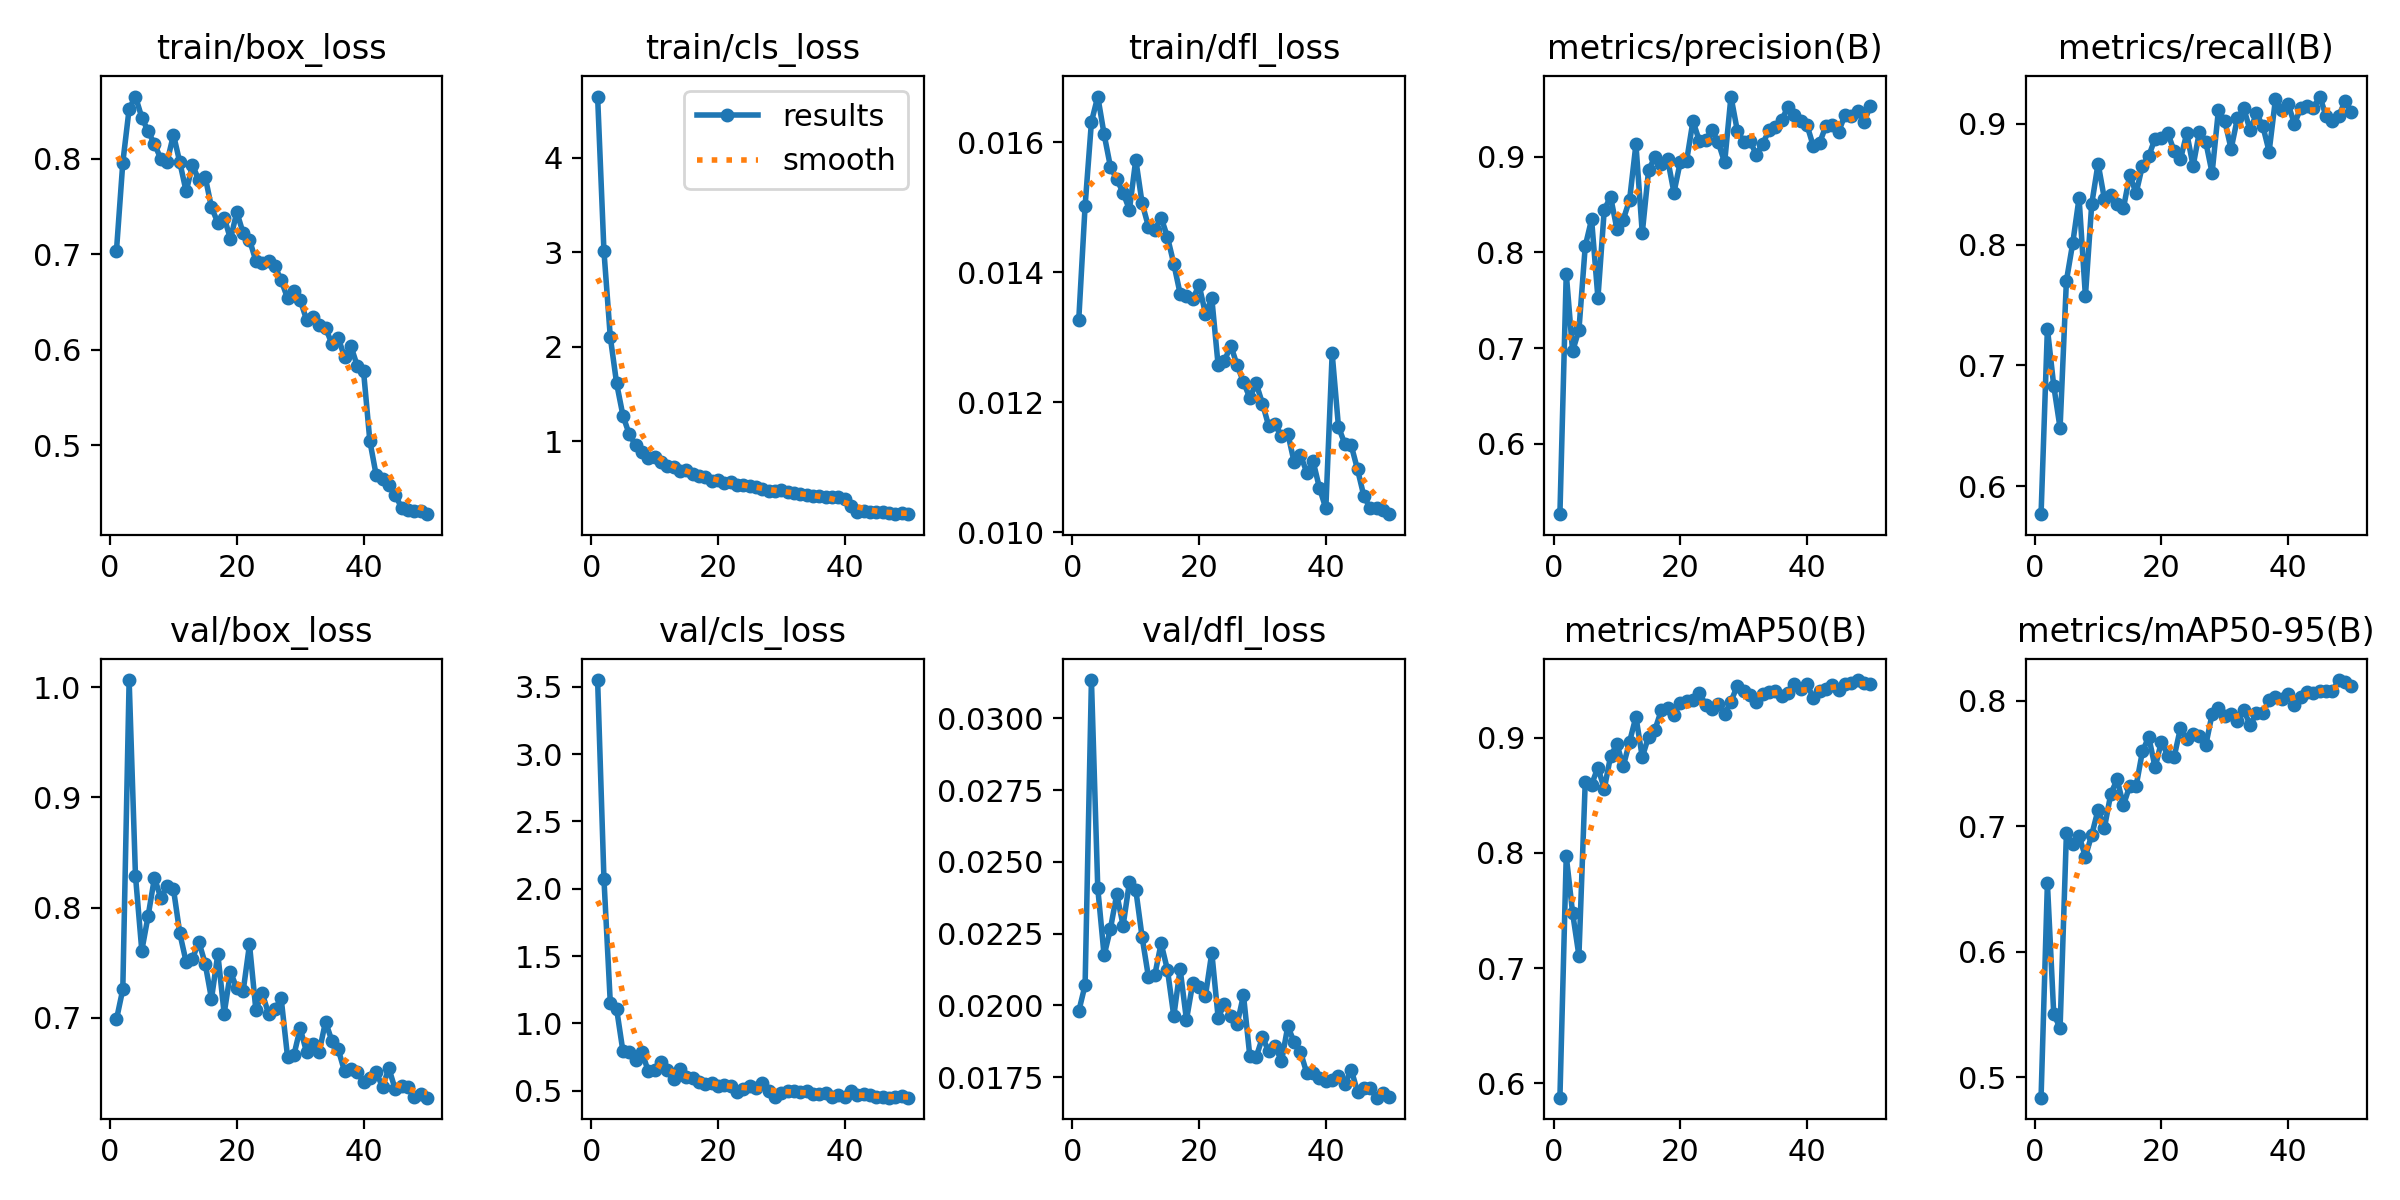

The data file committed next to this chart (first rows):
epoch, time, train/box_loss, train/cls_loss, train/dfl_loss, metrics/precision(B), metrics/recall(B), metrics/mAP50(B), metrics/mAP50-95(B), val/box_loss, val/cls_loss, val/dfl_loss, lr/pg0, lr/pg1, lr/pg2
1, 76.44, 0.7036, 4.647, 0.01327, 0.5266, 0.5768, 0.5874, 0.4838, 0.6986, 3.55, 0.0198, 0.0004133, 0.0004133, 0.0004133
2, 110.1, 0.7957, 3.01, 0.01502, 0.778, 0.7305, 0.7974, 0.6548, 0.7259, 2.072, 0.02071, 0.0008136, 0.0008136, 0.0008136
3, 166.1, 0.8521, 2.103, 0.01631, 0.6968, 0.6831, 0.748, 0.5506, 1.006, 1.154, 0.03133, 0.001197, 0.001197, 0.001197
4, 206.8, 0.865, 1.611, 0.0167, 0.7189, 0.6481, 0.7108, 0.5392, 0.8289, 1.107, 0.02408, 0.001176, 0.001176, 0.001176
5, 281.7, 0.843, 1.27, 0.01612, 0.8066, 0.77, 0.862, 0.6943, 0.761, 0.7909, 0.02174, 0.001151, 0.001151, 0.001151
6, 338.8, 0.8285, 1.071, 0.01562, 0.8345, 0.8012, 0.8594, 0.6856, 0.7925, 0.7832, 0.02267, 0.001126, 0.001126, 0.001126
7, 389.5, 0.8152, 0.9573, 0.01543, 0.7524, 0.8386, 0.8742, 0.6922, 0.8271, 0.7309, 0.02388, 0.001102, 0.001102, 0.001102
8, 430.4, 0.7998, 0.8841, 0.01522, 0.8447, 0.7572, 0.8555, 0.6758, 0.8086, 0.7885, 0.02278, 0.001077, 0.001077, 0.001077
9, 469.7, 0.7967, 0.8203, 0.01496, 0.858, 0.8336, 0.884, 0.6932, 0.8193, 0.642, 0.0243, 0.001052, 0.001052, 0.001052
10, 512.3, 0.825, 0.8329, 0.01573, 0.8243, 0.8671, 0.8944, 0.7132, 0.8167, 0.6502, 0.02403, 0.001027, 0.001027, 0.001027
11, 559.5, 0.7961, 0.7759, 0.01506, 0.8342, 0.8377, 0.8752, 0.6988, 0.7766, 0.7091, 0.02238, 0.001002, 0.001002, 0.001002
12, 598.6, 0.7656, 0.7339, 0.0147, 0.855, 0.8407, 0.8966, 0.7257, 0.7507, 0.652, 0.02099, 0.0009778, 0.0009778, 0.0009778
13, 638.6, 0.7931, 0.7214, 0.01465, 0.9129, 0.8335, 0.9183, 0.7374, 0.7535, 0.5882, 0.02106, 0.000953, 0.000953, 0.000953
14, 679.4, 0.7775, 0.6843, 0.01484, 0.8202, 0.8302, 0.8833, 0.7168, 0.7691, 0.6588, 0.02216, 0.0009283, 0.0009283, 0.0009283
15, 722.1, 0.7811, 0.6935, 0.01454, 0.886, 0.8576, 0.901, 0.7323, 0.7492, 0.5998, 0.02124, 0.0009035, 0.0009035, 0.0009035
16, 765.6, 0.7489, 0.6547, 0.01413, 0.8996, 0.8425, 0.907, 0.7319, 0.7173, 0.5965, 0.01963, 0.0008787, 0.0008787, 0.0008787
17, 812.3, 0.7331, 0.6344, 0.01367, 0.8921, 0.8653, 0.9238, 0.7597, 0.7579, 0.5626, 0.02127, 0.000854, 0.000854, 0.000854
18, 858.8, 0.7382, 0.6169, 0.01363, 0.8975, 0.8733, 0.9259, 0.7712, 0.7039, 0.5514, 0.0195, 0.0008293, 0.0008293, 0.0008293
19, 900.9, 0.7158, 0.5813, 0.01359, 0.8626, 0.8878, 0.9196, 0.7469, 0.7414, 0.5585, 0.02079, 0.0008045, 0.0008045, 0.0008045
20, 963.3, 0.744, 0.5933, 0.0138, 0.8945, 0.8878, 0.9302, 0.7675, 0.7269, 0.5347, 0.02064, 0.0007797, 0.0007797, 0.0007797
21, 1026, 0.7219, 0.552, 0.01336, 0.8956, 0.8923, 0.9319, 0.7564, 0.7243, 0.541, 0.02034, 0.000755, 0.000755, 0.000755
22, 1085, 0.7151, 0.5666, 0.0136, 0.9372, 0.8776, 0.9324, 0.7552, 0.7666, 0.5333, 0.02184, 0.0007302, 0.0007302, 0.0007302
23, 1123, 0.693, 0.5379, 0.01257, 0.9167, 0.8705, 0.9388, 0.7782, 0.7074, 0.4917, 0.01958, 0.0007055, 0.0007055, 0.0007055
24, 1179, 0.6903, 0.5388, 0.01264, 0.9176, 0.8922, 0.9287, 0.7694, 0.7225, 0.5141, 0.02005, 0.0006808, 0.0006808, 0.0006808
25, 1240, 0.6923, 0.5259, 0.01287, 0.9275, 0.865, 0.9252, 0.7732, 0.7038, 0.5377, 0.01963, 0.000656, 0.000656, 0.000656
26, 1305, 0.6876, 0.5128, 0.01257, 0.9149, 0.8935, 0.9296, 0.7719, 0.7076, 0.517, 0.01935, 0.0006312, 0.0006312, 0.0006312
27, 1352, 0.6727, 0.4948, 0.01231, 0.8939, 0.885, 0.9204, 0.7647, 0.7176, 0.5535, 0.02036, 0.0006065, 0.0006065, 0.0006065
28, 1420, 0.6539, 0.4711, 0.01207, 0.9628, 0.8593, 0.9315, 0.7893, 0.6648, 0.5003, 0.01824, 0.0005818, 0.0005818, 0.0005818
29, 1477, 0.6619, 0.4748, 0.01229, 0.9273, 0.9114, 0.9452, 0.7941, 0.666, 0.4545, 0.0182, 0.000557, 0.000557, 0.000557
30, 1541, 0.652, 0.4775, 0.01198, 0.9157, 0.9022, 0.9408, 0.7882, 0.6904, 0.4849, 0.01889, 0.0005322, 0.0005322, 0.0005322
31, 1644, 0.6314, 0.4585, 0.01163, 0.9163, 0.8792, 0.9375, 0.7893, 0.6691, 0.4939, 0.0184, 0.0005075, 0.0005075, 0.0005075
32, 1729, 0.6341, 0.454, 0.01166, 0.9022, 0.9046, 0.931, 0.7842, 0.6761, 0.5004, 0.0186, 0.0004827, 0.0004827, 0.0004827
33, 1767, 0.6257, 0.4375, 0.01148, 0.9134, 0.9127, 0.9384, 0.7927, 0.6691, 0.4871, 0.01805, 0.000458, 0.000458, 0.000458
34, 1807, 0.6229, 0.4267, 0.01152, 0.9273, 0.8946, 0.9397, 0.7806, 0.6965, 0.4969, 0.01928, 0.0004332, 0.0004332, 0.0004332
35, 1847, 0.6063, 0.4221, 0.01108, 0.9314, 0.9085, 0.9407, 0.7902, 0.6792, 0.4713, 0.01872, 0.0004085, 0.0004085, 0.0004085
36, 1888, 0.6124, 0.4234, 0.01119, 0.9382, 0.8982, 0.936, 0.7901, 0.6715, 0.4765, 0.01838, 0.0003837, 0.0003837, 0.0003837
37, 1951, 0.5924, 0.409, 0.01092, 0.9521, 0.877, 0.9388, 0.8007, 0.6515, 0.48, 0.01764, 0.000359, 0.000359, 0.000359
38, 1997, 0.6039, 0.4127, 0.01109, 0.9437, 0.9204, 0.9463, 0.8027, 0.6533, 0.4523, 0.01765, 0.0003343, 0.0003343, 0.0003343
39, 2057, 0.5833, 0.4117, 0.01068, 0.9375, 0.9114, 0.9424, 0.8016, 0.6511, 0.4644, 0.01747, 0.0003095, 0.0003095, 0.0003095
40, 2124, 0.5776, 0.3917, 0.01037, 0.933, 0.9162, 0.9468, 0.8057, 0.6418, 0.4555, 0.01736, 0.0002848, 0.0002848, 0.0002848
41, 2219, 0.5043, 0.3099, 0.01275, 0.911, 0.8999, 0.9345, 0.7969, 0.6452, 0.4965, 0.01739, 0.00026, 0.00026, 0.00026
42, 2267, 0.4686, 0.254, 0.01162, 0.9146, 0.9133, 0.941, 0.8027, 0.6506, 0.4683, 0.01754, 0.0002352, 0.0002352, 0.0002352
43, 2341, 0.465, 0.258, 0.01136, 0.9323, 0.9146, 0.9419, 0.8074, 0.6374, 0.4731, 0.01725, 0.0002105, 0.0002105, 0.0002105
44, 2392, 0.4584, 0.2462, 0.01134, 0.9331, 0.9131, 0.9456, 0.8064, 0.6542, 0.47, 0.01777, 0.0001857, 0.0001857, 0.0001857
45, 2466, 0.448, 0.2532, 0.01097, 0.9261, 0.9225, 0.9416, 0.8075, 0.6352, 0.4507, 0.017, 0.000161, 0.000161, 0.000161
46, 2498, 0.4345, 0.2496, 0.01056, 0.9436, 0.9062, 0.947, 0.8081, 0.6384, 0.4503, 0.01714, 0.0001363, 0.0001363, 0.0001363
47, 2530, 0.432, 0.2363, 0.01037, 0.9422, 0.9027, 0.9477, 0.8082, 0.6369, 0.4474, 0.01713, 0.0001115, 0.0001115, 0.0001115
48, 2563, 0.4312, 0.2263, 0.01038, 0.9479, 0.9066, 0.9501, 0.8165, 0.6282, 0.4506, 0.01679, 8.675e-05, 8.675e-05, 8.675e-05
49, 2593, 0.4308, 0.2382, 0.01034, 0.9358, 0.9188, 0.9473, 0.8148, 0.6312, 0.4593, 0.01694, 6.2e-05, 6.2e-05, 6.2e-05
50, 2624, 0.4277, 0.228, 0.01028, 0.9531, 0.91, 0.9467, 0.8121, 0.6276, 0.4474, 0.01681, 3.725e-05, 3.725e-05, 3.725e-05
